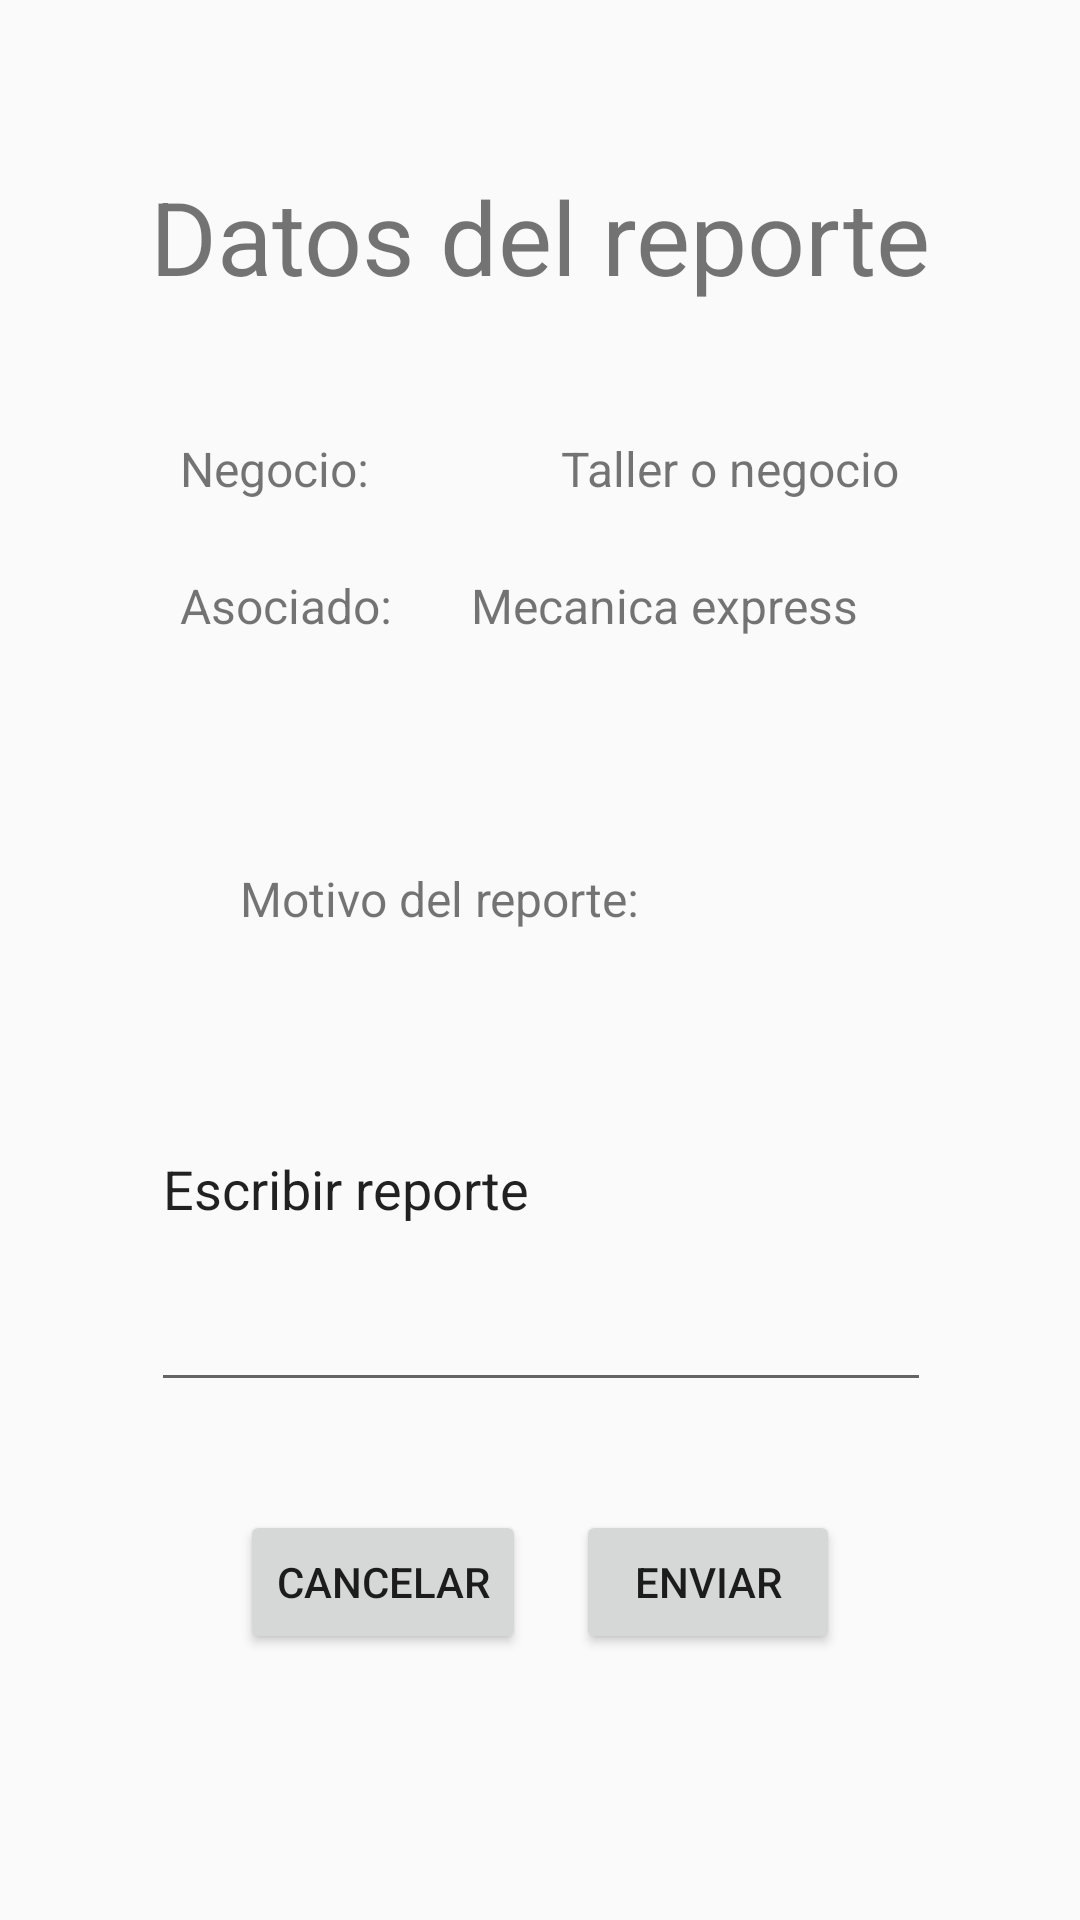

Android layout source for this screen:
<!-- AndroidManifest.xml: application theme Theme.UPIC2 -->
<!-- res/layout/activity_reporte_servicio.xml -->
<?xml version="1.0" encoding="utf-8"?>
<android.support.constraint.ConstraintLayout xmlns:android="http://schemas.android.com/apk/res/android"
    xmlns:app="http://schemas.android.com/apk/res-auto"
    xmlns:tools="http://schemas.android.com/tools"
    android:layout_width="match_parent"
    android:layout_height="match_parent"
    tools:context=".ReporteServicio">
    <TextView
        android:id="@+id/textView8"
        android:layout_width="wrap_content"
        android:layout_height="wrap_content"
        android:layout_marginTop="56dp"
        android:text="Datos del reporte"
        android:textSize="34sp"
        app:layout_constraintEnd_toEndOf="parent"
        app:layout_constraintStart_toStartOf="parent"
        app:layout_constraintTop_toTopOf="parent" />

    <Button
        android:id="@+id/button6"
        android:layout_width="wrap_content"
        android:layout_height="wrap_content"
        android:layout_marginStart="80dp"
        android:layout_marginTop="36dp"
        android:text="Cancelar"
        app:layout_constraintStart_toStartOf="parent"
        app:layout_constraintTop_toBottomOf="@+id/editTextTextPersonName2"
        android:onClick="callControl"/>

    <TextView
        android:id="@+id/textView10"
        android:layout_width="wrap_content"
        android:layout_height="wrap_content"
        android:layout_marginStart="60dp"
        android:layout_marginTop="24dp"
        android:text="Asociado:"
        android:textSize="16sp"
        app:layout_constraintStart_toStartOf="parent"
        app:layout_constraintTop_toBottomOf="@+id/textView9" />

    <Button
        android:id="@+id/button7"
        android:layout_width="wrap_content"
        android:layout_height="wrap_content"
        android:layout_marginTop="36dp"
        android:layout_marginEnd="80dp"
        android:text="Enviar"
        app:layout_constraintEnd_toEndOf="parent"
        app:layout_constraintTop_toBottomOf="@+id/editTextTextPersonName2"
        android:onClick="callConfirm"/>

    <TextView
        android:id="@+id/textView13"
        android:layout_width="143dp"
        android:layout_height="49dp"
        android:layout_marginTop="24dp"
        android:layout_marginEnd="60dp"
        android:text="Mecanica express"
        android:textSize="16sp"
        app:layout_constraintEnd_toEndOf="parent"
        app:layout_constraintTop_toBottomOf="@+id/textView12" />

    <EditText
        android:id="@+id/editTextTextPersonName2"
        android:layout_width="260dp"
        android:layout_height="145dp"
        android:layout_marginStart="30dp"
        android:layout_marginTop="12dp"
        android:layout_marginEnd="30dp"
        android:ems="10"
        android:inputType="textPersonName"
        android:text="Escribir reporte"
        app:layout_constraintEnd_toEndOf="parent"
        app:layout_constraintHorizontal_bias="0.505"
        app:layout_constraintStart_toStartOf="parent"
        app:layout_constraintTop_toBottomOf="@+id/textView11" />

    <TextView
        android:id="@+id/textView12"
        android:layout_width="wrap_content"
        android:layout_height="wrap_content"
        android:layout_marginTop="44dp"
        android:layout_marginEnd="60dp"
        android:text="Taller o negocio"
        android:textSize="16sp"
        app:layout_constraintEnd_toEndOf="parent"
        app:layout_constraintTop_toBottomOf="@+id/textView8" />

    <TextView
        android:id="@+id/textView11"
        android:layout_width="wrap_content"
        android:layout_height="wrap_content"
        android:layout_marginStart="80dp"
        android:layout_marginTop="76dp"
        android:text="Motivo del reporte:"
        android:textSize="16sp"
        app:layout_constraintStart_toStartOf="parent"
        app:layout_constraintTop_toBottomOf="@+id/textView10" />

    <TextView
        android:id="@+id/textView9"
        android:layout_width="wrap_content"
        android:layout_height="wrap_content"
        android:layout_marginStart="60dp"
        android:layout_marginTop="44dp"
        android:text="Negocio:"
        android:textSize="16sp"
        app:layout_constraintStart_toStartOf="parent"
        app:layout_constraintTop_toBottomOf="@+id/textView8" />

</android.support.constraint.ConstraintLayout>
<!-- resources referenced by this layout -->
<resources>
  <style name="Theme.UPIC2" parent="Theme.AppCompat.Light.DarkActionBar">
          
          <item name="colorPrimary">@color/naranja_UPIC</item>
          <item name="colorPrimaryDark">@color/naranja_fond</item>
          <item name="colorAccent">@color/teal_200</item>
          
      </style>
  <color name="naranja_UPIC">#FD8000</color>
  <color name="naranja_fond">#EFAA54</color>
  <color name="teal_200">#FF03DAC5</color>
</resources>
